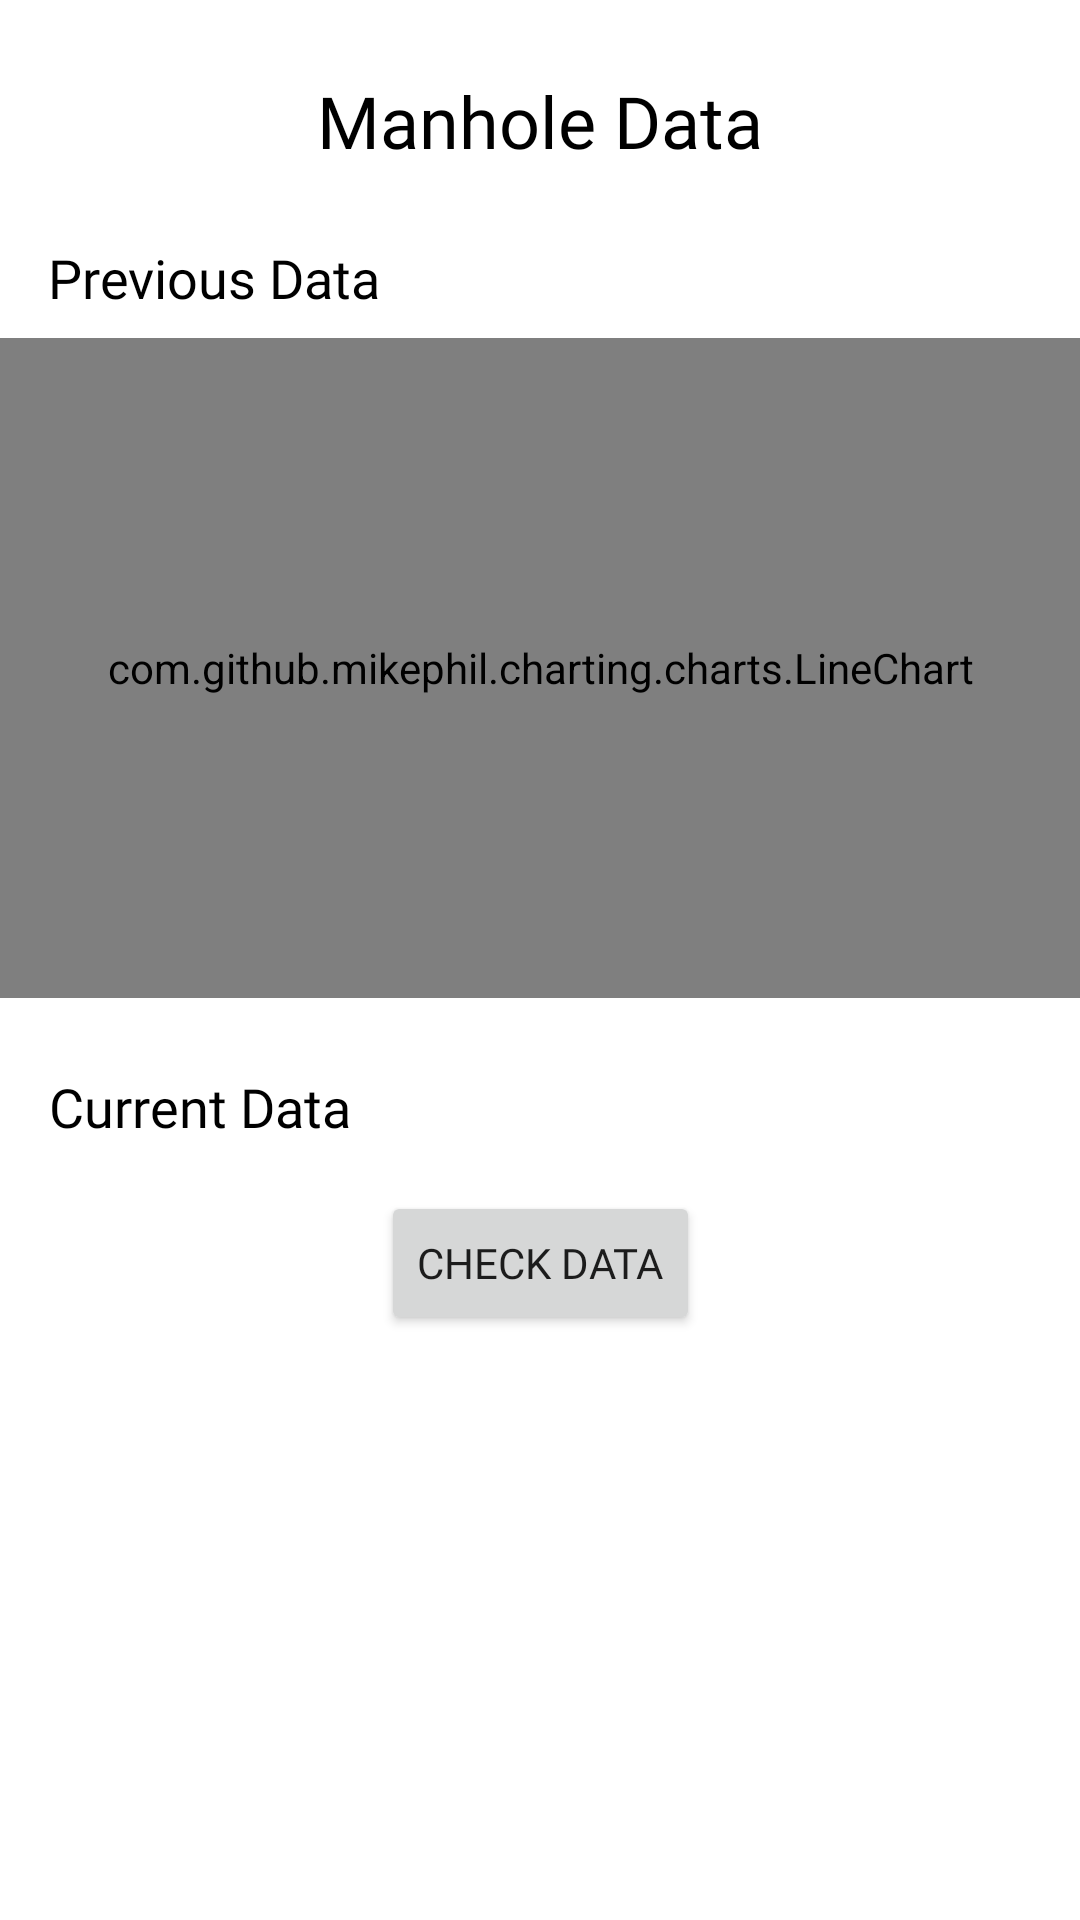

Produce the Android XML layout that renders to this screen, including the resource entries it uses.
<!-- AndroidManifest.xml: application theme Theme.IOTApplication -->
<!-- res/layout/activity_display.xml -->
<?xml version="1.0" encoding="utf-8"?>
<androidx.constraintlayout.widget.ConstraintLayout xmlns:android="http://schemas.android.com/apk/res/android"
    xmlns:app="http://schemas.android.com/apk/res-auto"
    xmlns:tools="http://schemas.android.com/tools"
    android:layout_width="match_parent"
    android:layout_height="match_parent"
    tools:context=".DisplayActivity">

    <TextView
        android:id="@+id/textView4"
        android:layout_width="match_parent"
        android:layout_height="wrap_content"
        android:layout_marginHorizontal="32dp"
        android:layout_marginTop="24dp"
        android:fontFamily="@font/acme"
        android:gravity="center"
        android:text="Manhole Data"
        android:textColor="@color/black"
        android:textSize="24sp"
        app:layout_constraintEnd_toEndOf="parent"
        app:layout_constraintStart_toStartOf="parent"
        app:layout_constraintTop_toTopOf="parent" />

    <TextView
        android:id="@+id/textView5"
        android:layout_width="wrap_content"
        android:layout_height="wrap_content"
        android:layout_marginTop="24dp"
        android:layout_marginStart="16dp"
        android:fontFamily="@font/acme"
        android:gravity="center"
        android:text="Previous Data"
        android:textColor="@color/black"
        android:textSize="18sp"
        app:layout_constraintStart_toStartOf="parent"
        app:layout_constraintTop_toBottomOf="@id/textView4" />

    <com.github.mikephil.charting.charts.LineChart
        android:id="@+id/graphView"
        android:layout_width="match_parent"
        android:layout_height="220dp"
        android:layout_marginTop="8dp"
        app:layout_constraintEnd_toEndOf="parent"
        app:layout_constraintStart_toStartOf="parent"
        app:layout_constraintTop_toBottomOf="@+id/textView5" />

    <TextView
        android:id="@+id/textView6"
        android:layout_width="wrap_content"
        android:layout_height="wrap_content"
        android:layout_marginTop="24dp"
        android:layout_marginStart="16dp"
        android:fontFamily="@font/acme"
        android:gravity="center"
        android:text="Current Data"
        android:textColor="@color/black"
        android:textSize="18sp"
        app:layout_constraintStart_toStartOf="parent"
        app:layout_constraintTop_toBottomOf="@id/graphView" />

    <Button
        android:id="@+id/check_btn"
        android:layout_width="wrap_content"
        android:layout_height="wrap_content"
        android:layout_margin="16dp"
        android:text="Check Data"
        android:fontFamily="@font/acme"
        app:cornerRadius="8dp"
        app:layout_constraintTop_toBottomOf="@id/textView6"
        app:layout_constraintStart_toStartOf="parent"
        app:layout_constraintEnd_toEndOf="parent" />

</androidx.constraintlayout.widget.ConstraintLayout>
<!-- resources referenced by this layout -->
<resources>
  <color name="black">#FF000000</color>
  <style name="Theme.IOTApplication" parent="Theme.MaterialComponents.DayNight.NoActionBar">
          
          <item name="colorPrimary">@color/purple_500</item>
          <item name="colorPrimaryVariant">@color/purple_700</item>
          <item name="colorOnPrimary">@color/white</item>
          
          <item name="colorSecondary">@color/teal_200</item>
          <item name="colorSecondaryVariant">@color/teal_700</item>
          <item name="colorOnSecondary">@color/black</item>
          
          <item name="android:statusBarColor" tools:targetApi="l">?attr/colorPrimaryVariant</item>
          
      </style>
  <color name="purple_500">#FF6200EE</color>
  <color name="purple_700">#FF3700B3</color>
  <color name="white">#FFFFFFFF</color>
  <color name="teal_200">#FF03DAC5</color>
  <color name="teal_700">#FF018786</color>
</resources>
